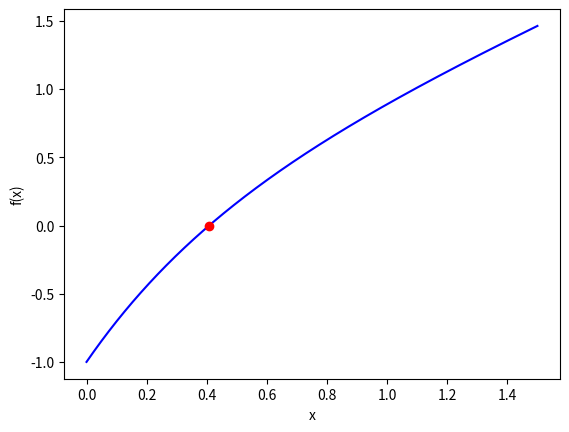
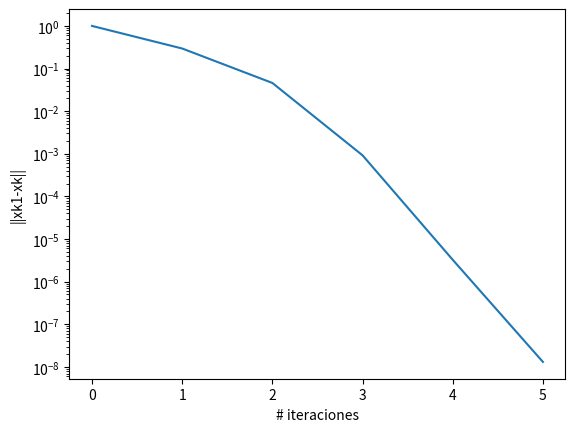

Source code (Python) for these figures, in order:
"""
Código método de la bisección para el problema f(x)=0, con f no lineal
"""
from __future__ import division
import numpy as np
import matplotlib.pyplot as plt

pi=np.pi
eps=np.finfo(float).eps

# Función para f(x)=0
def f(x):
    return x-pow(9,-x)#np.cos(2*x)*np.cos(2*x)-x*x#np.log(x)*np.sin(pi*x) 

# Inicializacion: tolerancia, número máximo de iteraciones, intervalo inicial, 
# vector para guardar la historia de la convergencia
epsi=np.sqrt(eps)
nmax=100

a=0
b=1
xk=0.75


fxk=f(xk)

error=np.zeros(1)
    
    
# Lazo principal
err=1
error[0]=err
nit=0
while err > epsi and nit < nmax:
    nit=nit+1
    x=xk-((b-a)/(f(b)-f(a)))*fxk
    err=np.absolute(x-xk)
    xk=x
    fxk=f(xk)
    error=np.append(error,err)

print('La raíz hallada es=', xk)
print('Se alcanzó convergencia en este número de iteraciones=', nit)
print('El error final es=', err)

#Step h
N=1000
h=1/N

# Define discretized time; assumes dt divides nicely into T
t = np.linspace(0,1.5,N+1)

# Evaluación para gráfico de la función en una vecindad de la solución
fun = np.zeros(len(t))
for i in range(0,len(t)):
    fun[i] = f(t[i])

# Posprocesamiento: gráficos

# Gráfico de la función en una vecindad de la solución
plt.figure()
plt.plot(t, fun, color='blue')
plt.plot(xk,fxk, marker="o", color="red")
plt.xlabel('x')
plt.ylabel('f(x)')

# Gráfico de la historia de convergencia
plt.figure()
plt.semilogy(error)
plt.xlabel('# iteraciones')
plt.ylabel('||xk1-xk||')
# Save figure
#plt.savefig('plot_Emod.pdf')